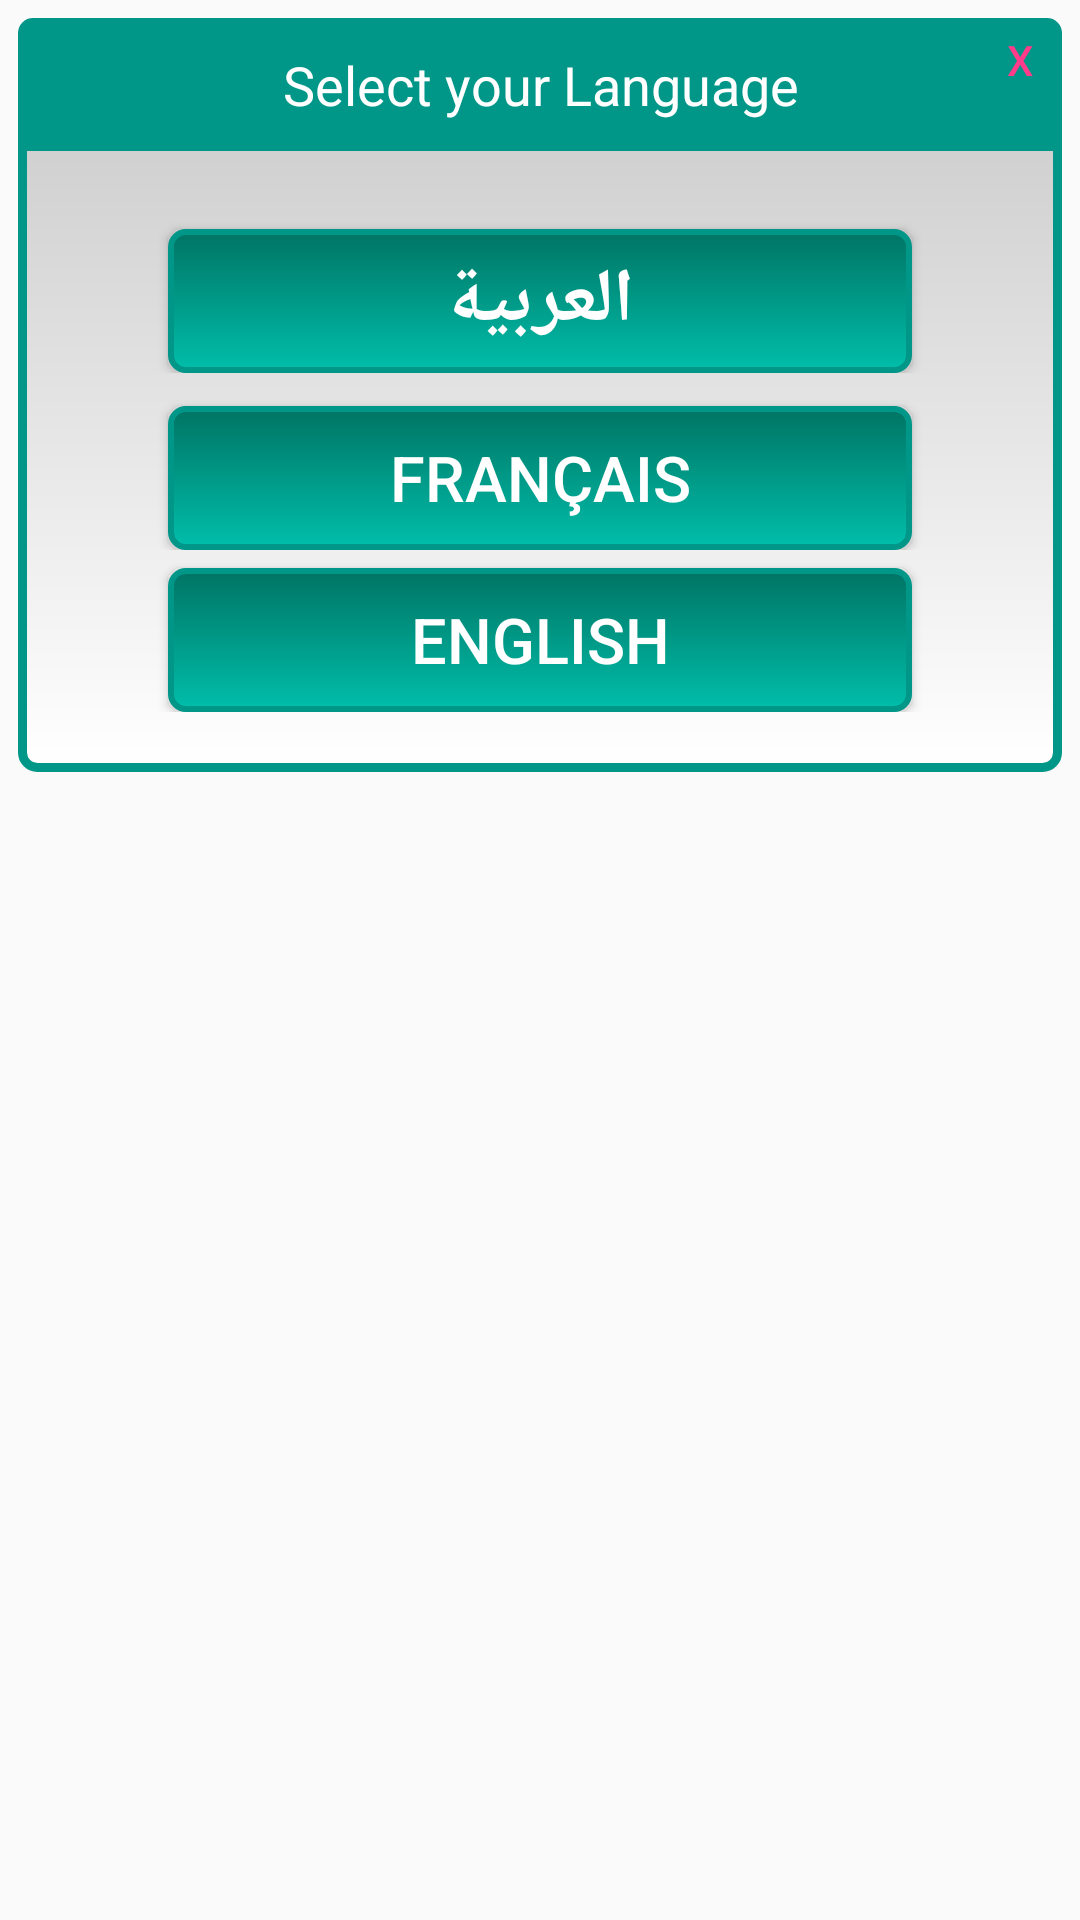

The Android layout XML behind this screen, and the referenced resources:
<!-- AndroidManifest.xml: application theme AppTheme -->
<!-- res/layout/dialog_language_layout.xml -->
<?xml version="1.0" encoding="utf-8"?>

<RelativeLayout xmlns:android="http://schemas.android.com/apk/res/android"
    android:layout_width="match_parent"
    android:layout_height="match_parent" >
    <LinearLayout
        android:layout_width="match_parent"
        android:layout_height="wrap_content"
        android:layout_alignParentTop="true"
        android:layout_marginTop="6dp"
        android:layout_marginLeft="6dp"
        android:layout_marginRight="6dp"
        android:paddingBottom="20dp"
        android:background="@drawable/bg_dialog"
        android:gravity="center_horizontal"
        android:orientation="vertical">

        <LinearLayout
            android:layout_width="match_parent"
            android:layout_height="match_parent"
            android:orientation="horizontal"
            android:background="@drawable/bg_title"
            android:padding="10dp">

            <TextView
                android:id="@+id/title1"
                android:layout_width="match_parent"
                android:layout_height="wrap_content"
                android:layout_gravity="center_horizontal"
                android:layout_weight="1"
                android:text="@string/language_title"
                android:gravity="center"
                android:textColor="@android:color/white"
                android:textSize="18sp" />
        </LinearLayout>

        <Space
            android:layout_width="match_parent"
            android:layout_height="20dp" />

        <LinearLayout
        android:layout_width="match_parent"
        android:layout_height="match_parent"
        android:orientation="vertical">

        <LinearLayout
            android:layout_width="match_parent"
            android:layout_height="match_parent"
            android:layout_weight="1"
            android:orientation="horizontal">

            <Space
                android:layout_width="50dp"
                android:layout_height="match_parent" />


            <Button
                android:id="@+id/buttonArabic"
                android:layout_width="match_parent"
                android:layout_height="wrap_content"
                android:layout_marginTop="6dp"
                android:layout_weight="1"
                android:background="@drawable/language_button"
                android:text="العربية"
                android:textColor="#ffffff"
                android:textSize="25dp"
                android:textStyle="bold"/>

            <Space
                android:layout_width="50dp"
                android:layout_height="match_parent" />
        </LinearLayout>


            <Space
                android:layout_width="match_parent"
                android:layout_height="5dp"
                android:layout_weight="1" />

            <LinearLayout
                android:layout_width="match_parent"
                android:layout_height="match_parent"
                android:layout_weight="1"
                android:orientation="horizontal">

                <Space
                    android:layout_width="50dp"
                    android:layout_height="match_parent" />

                <Button
                    android:id="@+id/buttonFrensh"
                    android:layout_width="match_parent"
                    android:layout_height="wrap_content"
                    android:layout_marginTop="6dp"
                    android:layout_weight="1"
                    android:background="@drawable/language_button"
                    android:text="Français"
                    android:textColor="#ffffff"
                    android:textSize="21dp" />

                <Space
                    android:layout_width="50dp"
                    android:layout_height="match_parent" />
            </LinearLayout>

            <LinearLayout
                android:layout_width="match_parent"
                android:layout_height="match_parent"
                android:layout_weight="1"
                android:orientation="horizontal">

                <Space
                    android:layout_width="50dp"
                    android:layout_height="match_parent" />

                <Button
                    android:id="@+id/buttonEnglish"
                    android:layout_width="match_parent"
                    android:layout_height="wrap_content"
                    android:layout_marginTop="6dp"
                    android:layout_weight="1"
                    android:background="@drawable/language_button"
                    android:text="English"
                    android:textColor="#ffffff"
                    android:textSize="21dp"/>

                <Space
                    android:layout_width="50dp"
                    android:layout_height="match_parent" />
            </LinearLayout>


    </LinearLayout>
    </LinearLayout>



    <Button

        android:id="@+id/close_language_button"

        android:layout_width="40dp"

        android:layout_height="40dp"

        android:layout_alignParentRight="true"

        android:layout_alignParentTop="true"

        android:background="@drawable/bt_dialog_close"

        android:text="X"

        android:textColor="#ff3b8a" />



    </RelativeLayout>
<!-- resources referenced by this layout -->
<resources>
  <!-- drawable bg_dialog (drawable) -->
  <?xml version="1.0" encoding="utf-8"?>
  
  <shape xmlns:android="http://schemas.android.com/apk/res/android" >
      <corners android:radius="5dp"/>
      <stroke android:width="3dp" android:color="@color/scroll_bar"/>
      <gradient android:startColor="#ffffff" android:endColor="#c7c7c7" android:angle="90"/>
  </shape>
  <!-- drawable bg_title (drawable-v24) -->
  <?xml version="1.0" encoding="utf-8"?>
  
  <shape xmlns:android="http://schemas.android.com/apk/res/android" >
      <corners android:topLeftRadius="5dp" android:topRightRadius="5dp"/>
      <solid android:color="@color/scroll_bar"/>
  </shape>
  <!-- drawable language_button (drawable-v24) -->
  <?xml version="1.0" encoding="utf-8"?>
  
  <shape xmlns:android="http://schemas.android.com/apk/res/android" >
      <corners android:radius="5dp" />
      <solid android:color="@android:color/holo_green_light" />
      <stroke        android:width="2dp"        android:color="#009688"        />
      <gradient android:startColor="#00BEAA" android:endColor="#007464" android:angle="90"/>
  </shape>
  <string name="language_title">Select your Language</string>
  <style name="AppTheme" parent="Theme.AppCompat.Light">
          
          <item name="colorPrimary">#008D7F</item>
          <item name="colorPrimaryDark">#006355</item>
          <item name="colorAccent">#9C27B0</item>
          <item name="android:textColorPrimary">#ffffff</item>
          <item name="android:actionOverflowButtonStyle">@style/MyActionButtonOverflow</item>
          <item name="android:itemBackground">#005F53</item>
  
  
      </style>
  <color name="scroll_bar">#009688</color>
  <style name="MyActionButtonOverflow" parent="android:style/Widget.Holo.Light.ActionButton.Overflow">
          <item name="android:src">@drawable/ic_action_menu</item>
          <item name="android:background">?android:attr/actionBarItemBackground</item>
      </style>
  <!-- drawable ic_action_menu: png bitmap (drawable-hdpi, 176 bytes) -->
</resources>
